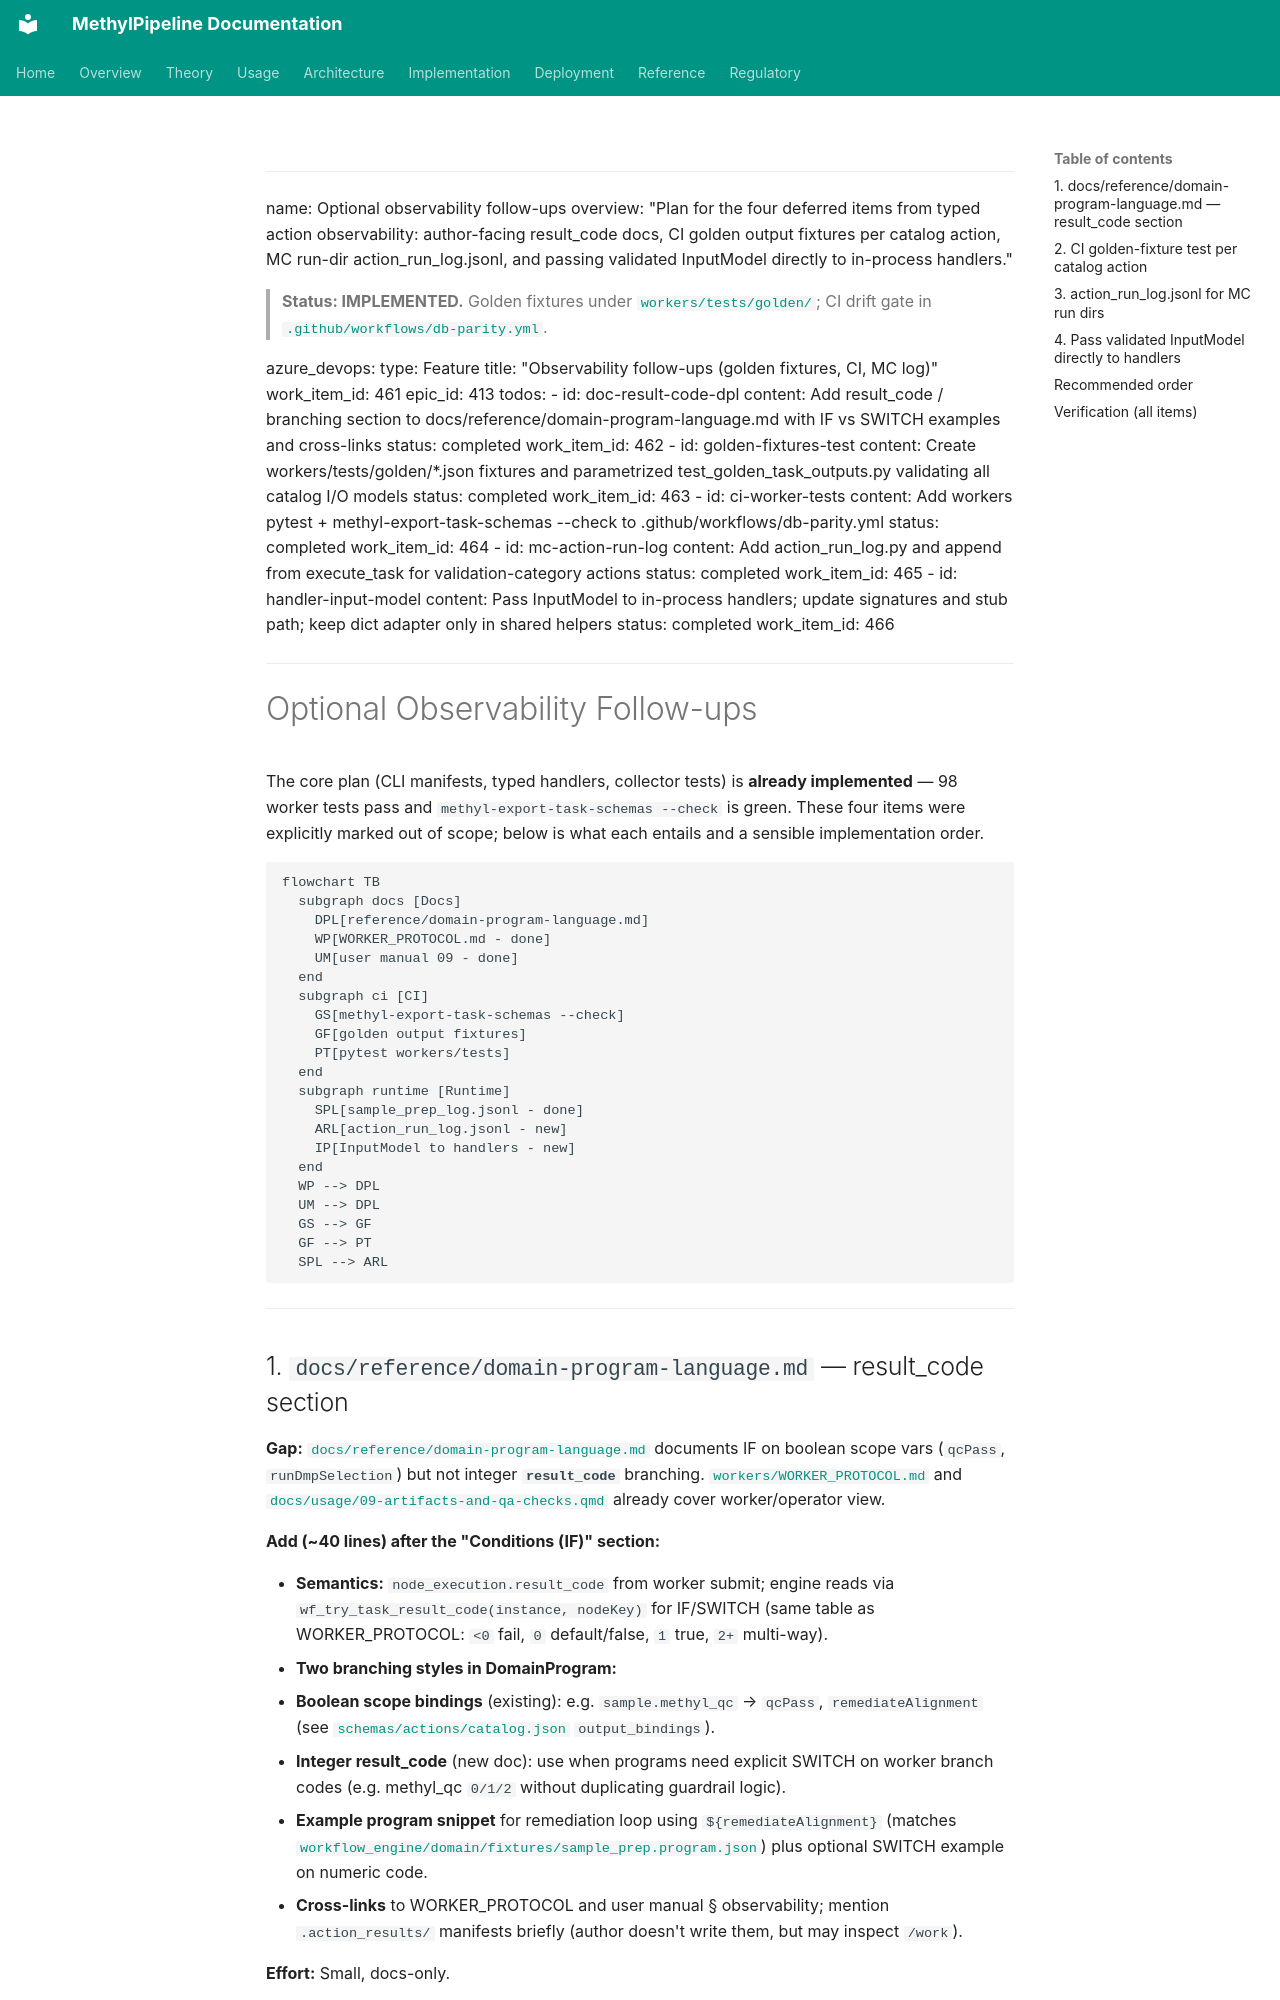

repository: Goliath-Research/GoliathWorkflow · page: plans/optional-observability-follow-ups.plan/index.html · generator: mkdocs

---
name: Optional observability follow-ups
overview: "Plan for the four deferred items from typed action observability: author-facing result_code docs, CI golden output fixtures per catalog action, MC run-dir action_run_log.jsonl, and passing validated InputModel directly to in-process handlers."

> **Status: IMPLEMENTED.** Golden fixtures under [`workers/tests/golden/`](../../workers/tests/golden/); CI drift gate in [`.github/workflows/db-parity.yml`](../../.github/workflows/db-parity.yml).

azure_devops:
  type: Feature
  title: "Observability follow-ups (golden fixtures, CI, MC log)"
  work_item_id: 461
  epic_id: 413
todos:
  - id: doc-result-code-dpl
    content: Add result_code / branching section to docs/reference/domain-program-language.md with IF vs SWITCH examples and cross-links
    status: completed
    work_item_id: 462
  - id: golden-fixtures-test
    content: Create workers/tests/golden/*.json fixtures and parametrized test_golden_task_outputs.py validating all catalog I/O models
    status: completed
    work_item_id: 463
  - id: ci-worker-tests
    content: Add workers pytest + methyl-export-task-schemas --check to .github/workflows/db-parity.yml
    status: completed
    work_item_id: 464
  - id: mc-action-run-log
    content: Add action_run_log.py and append from execute_task for validation-category actions
    status: completed
    work_item_id: 465
  - id: handler-input-model
    content: Pass InputModel to in-process handlers; update signatures and stub path; keep dict adapter only in shared helpers
    status: completed
    work_item_id: 466
---

# Optional Observability Follow-ups

The core plan (CLI manifests, typed handlers, collector tests) is **already implemented** — 98 worker tests pass and `methyl-export-task-schemas --check` is green. These four items were explicitly marked out of scope; below is what each entails and a sensible implementation order.

```mermaid
flowchart TB
  subgraph docs [Docs]
    DPL[reference/domain-program-language.md]
    WP[WORKER_PROTOCOL.md - done]
    UM[user manual 09 - done]
  end
  subgraph ci [CI]
    GS[methyl-export-task-schemas --check]
    GF[golden output fixtures]
    PT[pytest workers/tests]
  end
  subgraph runtime [Runtime]
    SPL[sample_prep_log.jsonl - done]
    ARL[action_run_log.jsonl - new]
    IP[InputModel to handlers - new]
  end
  WP --> DPL
  UM --> DPL
  GS --> GF
  GF --> PT
  SPL --> ARL
```

---
